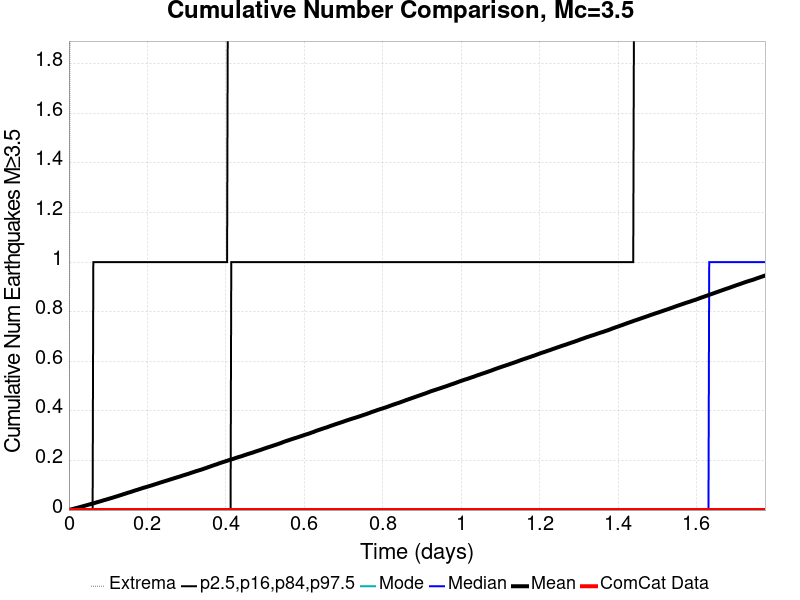

Data behind this chart, as committed beside it:
Time (days), ComCat Data, Simulation Mean, Simulation Median, Simulation Mode, Simulation Minimum, Simulation Maximum, 2.5 %-ile, 16 %-ile, 84 %-ile, 97.5 %-ile
0.0, 0.0, 0.0, 0.0, 0.0, 0.0, 0.0, 0.0, 0.0, 0.0, 0.0
0.001776, 0.0, 8.7E-4, 0.0, 0.0, 0.0, 1.0, 0.0, 0.0, 0.0, 0.0
0.003553, 0.0, 0.00164, 0.0, 0.0, 0.0, 3.0, 0.0, 0.0, 0.0, 0.0
0.005329, 0.0, 0.00245, 0.0, 0.0, 0.0, 4.0, 0.0, 0.0, 0.0, 0.0
0.007106, 0.0, 0.00327, 0.0, 0.0, 0.0, 4.0, 0.0, 0.0, 0.0, 0.0
0.008882, 0.0, 0.00393, 0.0, 0.0, 0.0, 4.0, 0.0, 0.0, 0.0, 0.0
0.01066, 0.0, 0.00469, 0.0, 0.0, 0.0, 4.0, 0.0, 0.0, 0.0, 0.0
0.01244, 0.0, 0.0055, 0.0, 0.0, 0.0, 4.0, 0.0, 0.0, 0.0, 0.0
0.01421, 0.0, 0.0063, 0.0, 0.0, 0.0, 4.0, 0.0, 0.0, 0.0, 0.0
0.01599, 0.0, 0.00708, 0.0, 0.0, 0.0, 4.0, 0.0, 0.0, 0.0, 0.0
0.01776, 0.0, 0.00774, 0.0, 0.0, 0.0, 6.0, 0.0, 0.0, 0.0, 0.0
0.01954, 0.0, 0.00842, 0.0, 0.0, 0.0, 6.0, 0.0, 0.0, 0.0, 0.0
0.02132, 0.0, 0.00917, 0.0, 0.0, 0.0, 6.0, 0.0, 0.0, 0.0, 0.0
0.02309, 0.0, 0.00981, 0.0, 0.0, 0.0, 6.0, 0.0, 0.0, 0.0, 0.0
0.02487, 0.0, 0.01061, 0.0, 0.0, 0.0, 6.0, 0.0, 0.0, 0.0, 0.0
0.02665, 0.0, 0.01145, 0.0, 0.0, 0.0, 7.0, 0.0, 0.0, 0.0, 0.0
0.02842, 0.0, 0.0121, 0.0, 0.0, 0.0, 7.0, 0.0, 0.0, 0.0, 0.0
0.0302, 0.0, 0.01291, 0.0, 0.0, 0.0, 7.0, 0.0, 0.0, 0.0, 0.0
0.03198, 0.0, 0.01368, 0.0, 0.0, 0.0, 7.0, 0.0, 0.0, 0.0, 0.0
0.03375, 0.0, 0.01439, 0.0, 0.0, 0.0, 7.0, 0.0, 0.0, 0.0, 0.0
0.03553, 0.0, 0.01524, 0.0, 0.0, 0.0, 7.0, 0.0, 0.0, 0.0, 0.0
0.03731, 0.0, 0.01604, 0.0, 0.0, 0.0, 7.0, 0.0, 0.0, 0.0, 0.0
0.03908, 0.0, 0.01674, 0.0, 0.0, 0.0, 7.0, 0.0, 0.0, 0.0, 0.0
0.04086, 0.0, 0.01754, 0.0, 0.0, 0.0, 7.0, 0.0, 0.0, 0.0, 0.0
0.04264, 0.0, 0.01836, 0.0, 0.0, 0.0, 7.0, 0.0, 0.0, 0.0, 0.0
0.04441, 0.0, 0.01912, 0.0, 0.0, 0.0, 8.0, 0.0, 0.0, 0.0, 0.0
0.04619, 0.0, 0.01994, 0.0, 0.0, 0.0, 8.0, 0.0, 0.0, 0.0, 0.0
0.04797, 0.0, 0.02073, 0.0, 0.0, 0.0, 8.0, 0.0, 0.0, 0.0, 0.0
0.04974, 0.0, 0.02149, 0.0, 0.0, 0.0, 8.0, 0.0, 0.0, 0.0, 0.0
0.05152, 0.0, 0.02235, 0.0, 0.0, 0.0, 8.0, 0.0, 0.0, 0.0, 0.0
0.05329, 0.0, 0.02307, 0.0, 0.0, 0.0, 8.0, 0.0, 0.0, 0.0, 0.0
0.05507, 0.0, 0.02399, 0.0, 0.0, 0.0, 8.0, 0.0, 0.0, 0.0, 0.0
0.05685, 0.0, 0.02467, 0.0, 0.0, 0.0, 8.0, 0.0, 0.0, 0.0, 0.0
0.05862, 0.0, 0.02528, 0.0, 0.0, 0.0, 8.0, 0.0, 0.0, 0.0, 0.0
0.0604, 0.0, 0.02618, 0.0, 0.0, 0.0, 9.0, 0.0, 0.0, 0.0, 0.0
0.06218, 0.0, 0.02691, 0.0, 0.0, 0.0, 13.0, 0.0, 0.0, 0.0, 1.0
0.06395, 0.0, 0.02769, 0.0, 0.0, 0.0, 15.0, 0.0, 0.0, 0.0, 1.0
0.06573, 0.0, 0.0287, 0.0, 0.0, 0.0, 18.0, 0.0, 0.0, 0.0, 1.0
0.06751, 0.0, 0.0295, 0.0, 0.0, 0.0, 19.0, 0.0, 0.0, 0.0, 1.0
0.06928, 0.0, 0.03038, 0.0, 0.0, 0.0, 20.0, 0.0, 0.0, 0.0, 1.0
0.07106, 0.0, 0.03119, 0.0, 0.0, 0.0, 22.0, 0.0, 0.0, 0.0, 1.0
0.07284, 0.0, 0.0321, 0.0, 0.0, 0.0, 24.0, 0.0, 0.0, 0.0, 1.0
0.07461, 0.0, 0.03285, 0.0, 0.0, 0.0, 26.0, 0.0, 0.0, 0.0, 1.0
0.07639, 0.0, 0.03371, 0.0, 0.0, 0.0, 27.0, 0.0, 0.0, 0.0, 1.0
0.07817, 0.0, 0.03448, 0.0, 0.0, 0.0, 27.0, 0.0, 0.0, 0.0, 1.0
0.07994, 0.0, 0.03526, 0.0, 0.0, 0.0, 29.0, 0.0, 0.0, 0.0, 1.0
0.08172, 0.0, 0.03606, 0.0, 0.0, 0.0, 29.0, 0.0, 0.0, 0.0, 1.0
0.0835, 0.0, 0.03694, 0.0, 0.0, 0.0, 29.0, 0.0, 0.0, 0.0, 1.0
0.08527, 0.0, 0.03781, 0.0, 0.0, 0.0, 31.0, 0.0, 0.0, 0.0, 1.0
0.08705, 0.0, 0.03866, 0.0, 0.0, 0.0, 31.0, 0.0, 0.0, 0.0, 1.0
0.08882, 0.0, 0.03967, 0.0, 0.0, 0.0, 33.0, 0.0, 0.0, 0.0, 1.0
0.0906, 0.0, 0.0404, 0.0, 0.0, 0.0, 33.0, 0.0, 0.0, 0.0, 1.0
0.09238, 0.0, 0.04108, 0.0, 0.0, 0.0, 34.0, 0.0, 0.0, 0.0, 1.0
0.09415, 0.0, 0.04192, 0.0, 0.0, 0.0, 35.0, 0.0, 0.0, 0.0, 1.0
0.09593, 0.0, 0.04269, 0.0, 0.0, 0.0, 35.0, 0.0, 0.0, 0.0, 1.0
0.09771, 0.0, 0.04359, 0.0, 0.0, 0.0, 35.0, 0.0, 0.0, 0.0, 1.0
0.09948, 0.0, 0.04445, 0.0, 0.0, 0.0, 35.0, 0.0, 0.0, 0.0, 1.0
0.1013, 0.0, 0.04527, 0.0, 0.0, 0.0, 36.0, 0.0, 0.0, 0.0, 1.0
0.103, 0.0, 0.04611, 0.0, 0.0, 0.0, 36.0, 0.0, 0.0, 0.0, 1.0
0.1048, 0.0, 0.04695, 0.0, 0.0, 0.0, 36.0, 0.0, 0.0, 0.0, 1.0
... 940 more rows
